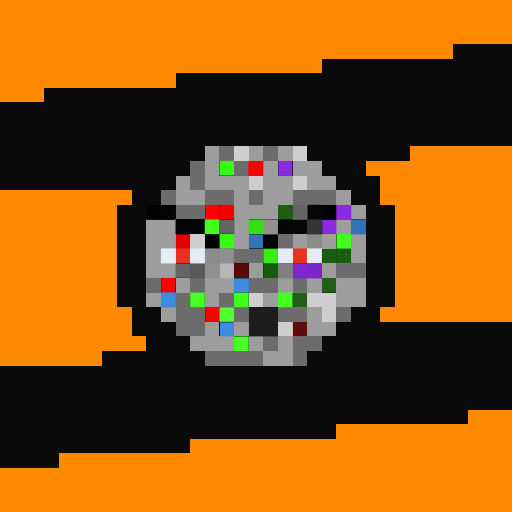
t = 0.00 s
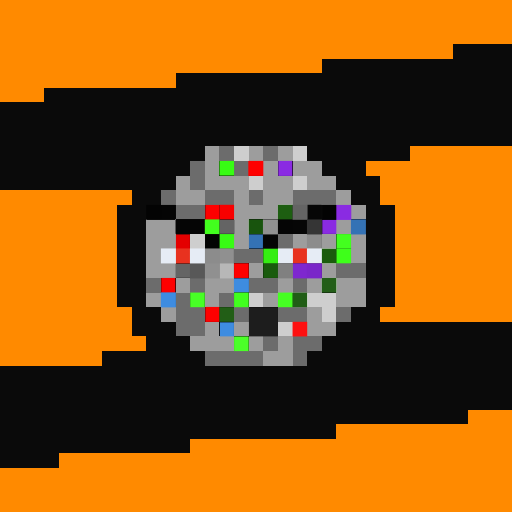
t = 0.06 s
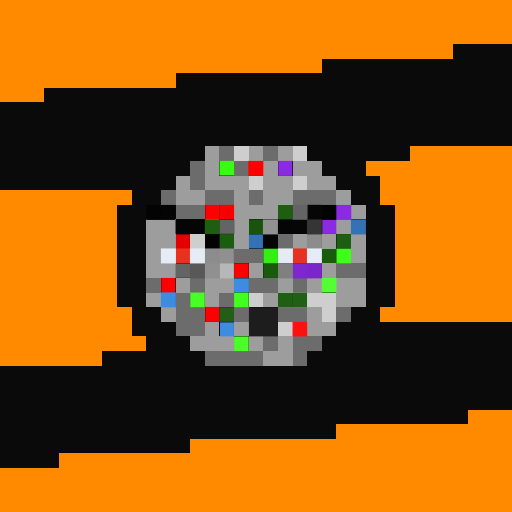
t = 0.19 s
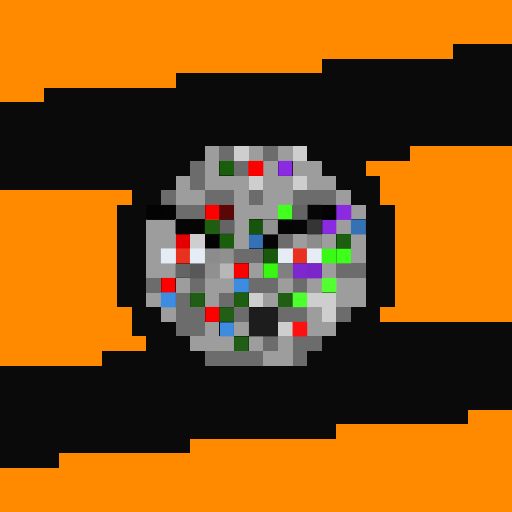
t = 0.25 s
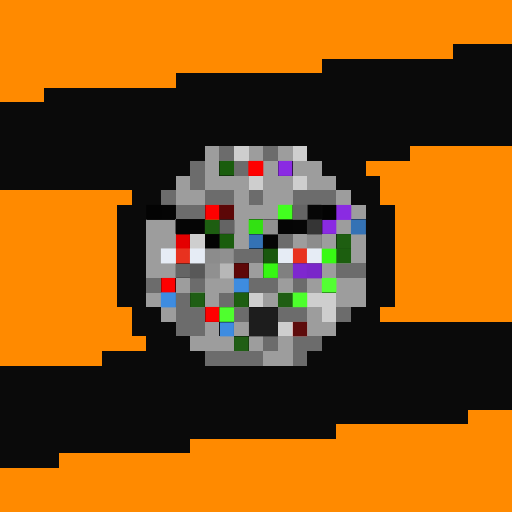
t = 0.31 s
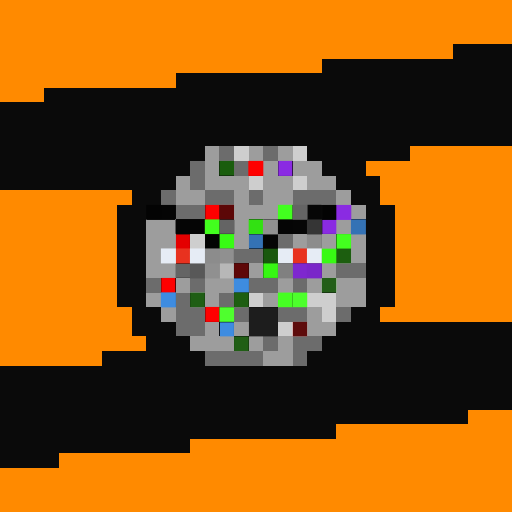
t = 0.44 s

The animated SVG that drew these frames (rendered in a browser with its animation timeline set to each time). Animation: 1 CSS @keyframes rule; one cycle of 0.50 s, repeats indefinitely.

<svg viewBox="0 0 35 35" shape-rendering="crispEdges" xmlns="http://www.w3.org/2000/svg"><style>@keyframes fl{0%,100%{opacity:1}50%{opacity:.34}}.a00{animation:fl 0.5s steps(1,end) 0.00s infinite}.a01{animation:fl 0.5s steps(1,end) -0.06s infinite}.a02{animation:fl 0.5s steps(1,end) -0.13s infinite}.a03{animation:fl 0.5s steps(1,end) -0.19s infinite}.a04{animation:fl 0.5s steps(1,end) -0.25s infinite}.a05{animation:fl 0.5s steps(1,end) -0.31s infinite}.a06{animation:fl 0.5s steps(1,end) -0.38s infinite}.a07{animation:fl 0.5s steps(1,end) -0.44s infinite}</style><rect width="35" height="35" fill="#0a0a0a"/><path fill="#ff8a00" d="M0 0h35v1H0zM0 1h35v1H0zM0 2h35v1H0zM0 3h31v1H0zM0 4h22v1H0zM0 5h12v1H0zM0 6h3v1H0zM28 10h7v1H28zM25 11h10v1H25zM26 12h9v1H26zM0 13h9v1H0zM26 13h9v1H26zM0 14h8v1H0zM27 14h8v1H27zM0 15h8v1H0zM27 15h8v1H27zM0 16h8v1H0zM27 16h8v1H27zM0 17h8v1H0zM27 17h8v1H27zM0 18h8v1H0zM27 18h8v1H27zM0 19h8v1H0zM27 19h8v1H27zM0 20h8v1H0zM27 20h8v1H27zM0 21h9v1H0zM26 21h9v1H26zM0 22h9v1H0zM0 23h10v1H0zM0 24h7v1H0zM32 28h3v1H32zM23 29h12v1H23zM13 30h22v1H13zM4 31h31v1H4zM0 32h35v1H0zM0 33h35v1H0zM0 34h35v1H0z"/><path fill="#9d9d9d" d="M14 10h1v1H14zM17 10h1v1H17zM19 10h1v1H19zM14 11h1v1H14zM18 11h1v1H18zM20 11h2v1H20zM12 12h1v1H12zM14 12h3v1H14zM18 12h2v1H18zM21 12h2v1H21zM12 13h2v1H12zM16 13h1v1H16zM18 13h2v1H18zM23 13h1v1H23zM16 14h3v1H16zM24 14h1v1H24zM10 15h2v1H10zM16 15h1v1H16zM23 15h1v1H23zM10 16h2v1H10zM16 16h1v1H16zM20 16h1v1H20zM22 16h1v1H22zM24 16h1v1H24zM10 17h1v1H10zM24 17h1v1H24zM10 18h2v1H10zM17 18h1v1H17zM22 18h1v1H22zM12 19h1v1H12zM14 19h2v1H14zM19 19h1v1H19zM21 19h1v1H21zM23 19h2v1H23zM10 20h1v1H10zM14 20h1v1H14zM18 20h1v1H18zM23 20h2v1H23zM11 21h1v1H11zM21 21h1v1H21zM14 22h1v1H14zM16 22h1v1H16zM21 22h2v1H21zM13 23h3v1H13zM17 23h1v1H17zM19 23h1v1H19zM18 24h2v1H18z"/><path fill="#6c6c6c" d="M15 10h1v1H15zM18 10h1v1H18zM13 11h1v1H13zM16 11h1v1H16zM13 12h1v1H13zM11 13h1v1H11zM14 13h2v1H14zM17 13h1v1H17zM20 13h3v1H20zM12 14h2v1H12zM19 16h1v1H19zM16 17h2v1H16zM23 18h2v1H23zM10 19h1v1H10zM13 19h1v1H13zM17 19h2v1H17zM20 19h1v1H20zM12 20h1v1H12zM15 20h1v1H15zM12 21h2v1H12zM16 21h1v1H16zM19 21h2v1H19zM23 21h1v1H23zM12 22h2v1H12zM18 23h1v1H18zM20 23h2v1H20zM14 24h4v1H14zM20 24h1v1H20z"/><path fill="#cecece" d="M16 10h1v1H16zM20 10h1v1H20zM17 12h1v1H17zM20 12h1v1H20zM13 16h1v1H13zM17 20h1v1H17zM21 20h2v1H21zM22 21h1v1H22zM19 22h1v1H19z"/><g fill="#38fc14"><rect x="15" y="11" width="1" height="1" class="a01"/><rect x="15" y="16" width="1" height="1" class="a02"/></g><path fill="#fe0000" d="M17 11h1v1H17zM14 14h1v1H14zM11 19h1v1H11zM14 21h1v1H14z"/><rect x="16" y="18" width="1" height="1" fill="#fe0000" class="a07"/><path fill="#8a2be2" d="M19 11h1v1H19zM23 14h1v1H23zM22 15h1v1H22z"/><path fill="#030303" d="M10 14h1v1H10zM22 14h1v1H22zM14 16h1v1H14z"/><path fill="#040404" d="M11 14h1v1H11z"/><rect x="15" y="14" width="1" height="1" fill="#f80000" class="a00"/><rect x="19" y="14" width="1" height="1" fill="#42ff1f" class="a04"/><path fill="#646464" d="M20 14h1v1H20zM15 15h1v1H15zM12 18h1v1H12z"/><path fill="#060606" d="M21 14h1v1H21zM20 15h1v1H20z"/><path fill="#050505" d="M12 15h2v1H12zM19 15h1v1H19zM18 16h1v1H18z"/><rect x="14" y="15" width="1" height="1" fill="#42ff1e" class="a02"/><rect x="17" y="15" width="1" height="1" fill="#32e112" class="a03"/><path fill="#919191" d="M18 15h1v1H18z"/><path fill="#353535" d="M21 15h1v1H21z"/><path fill="#3472b5" d="M24 15h1v1H24zM17 16h1v1H17z"/><path fill="#e40000" d="M12 16h1v1H12z"/><path fill="#8c8c8c" d="M21 16h1v1H21zM14 17h1v1H14z"/><rect x="23" y="16" width="1" height="1" fill="#43ff1f" class="a02"/><path fill="#e6ecf5" d="M11 17h1v1H11zM13 17h1v1H13zM19 17h1v1H19zM21 17h1v1H21z"/><path fill="#e8321f" d="M12 17h1v1H12zM20 17h1v1H20z"/><path fill="#909090" d="M15 17h1v1H15zM14 18h1v1H14z"/><rect x="18" y="17" width="1" height="1" fill="#35ee13" class="a00"/><rect x="22" y="17" width="1" height="1" fill="#38fa14" class="a04"/><rect x="23" y="17" width="1" height="1" fill="#3eff1a" class="a07"/><path fill="#585858" d="M13 18h1v1H13z"/><path fill="#b7b7b7" d="M15 18h1v1H15z"/><rect x="18" y="18" width="1" height="1" fill="#37f713" class="a05"/><path fill="#808080" d="M19 18h1v1H19z"/><path fill="#7e27cf" d="M20 18h1v1H20z"/><path fill="#7a26c9" d="M21 18h1v1H21z"/><path fill="#3e8ce0" d="M16 19h1v1H16zM11 20h1v1H11zM15 22h1v1H15z"/><rect x="22" y="19" width="1" height="1" fill="#53ff33" class="a06"/><rect x="13" y="20" width="1" height="1" fill="#48ff26" class="a00"/><rect x="16" y="20" width="1" height="1" fill="#41ff1e" class="a01"/><rect x="19" y="20" width="1" height="1" fill="#46ff23" class="a02"/><rect x="20" y="20" width="1" height="1" fill="#4dff2c" class="a05"/><rect x="15" y="21" width="1" height="1" fill="#4fff2e" class="a03"/><path fill="#1d1d1d" d="M17 21h2v1H17zM17 22h2v1H17z"/><rect x="20" y="22" width="1" height="1" fill="#fe1010" class="a07"/><rect x="16" y="23" width="1" height="1" fill="#4bff29" class="a00"/></svg>
